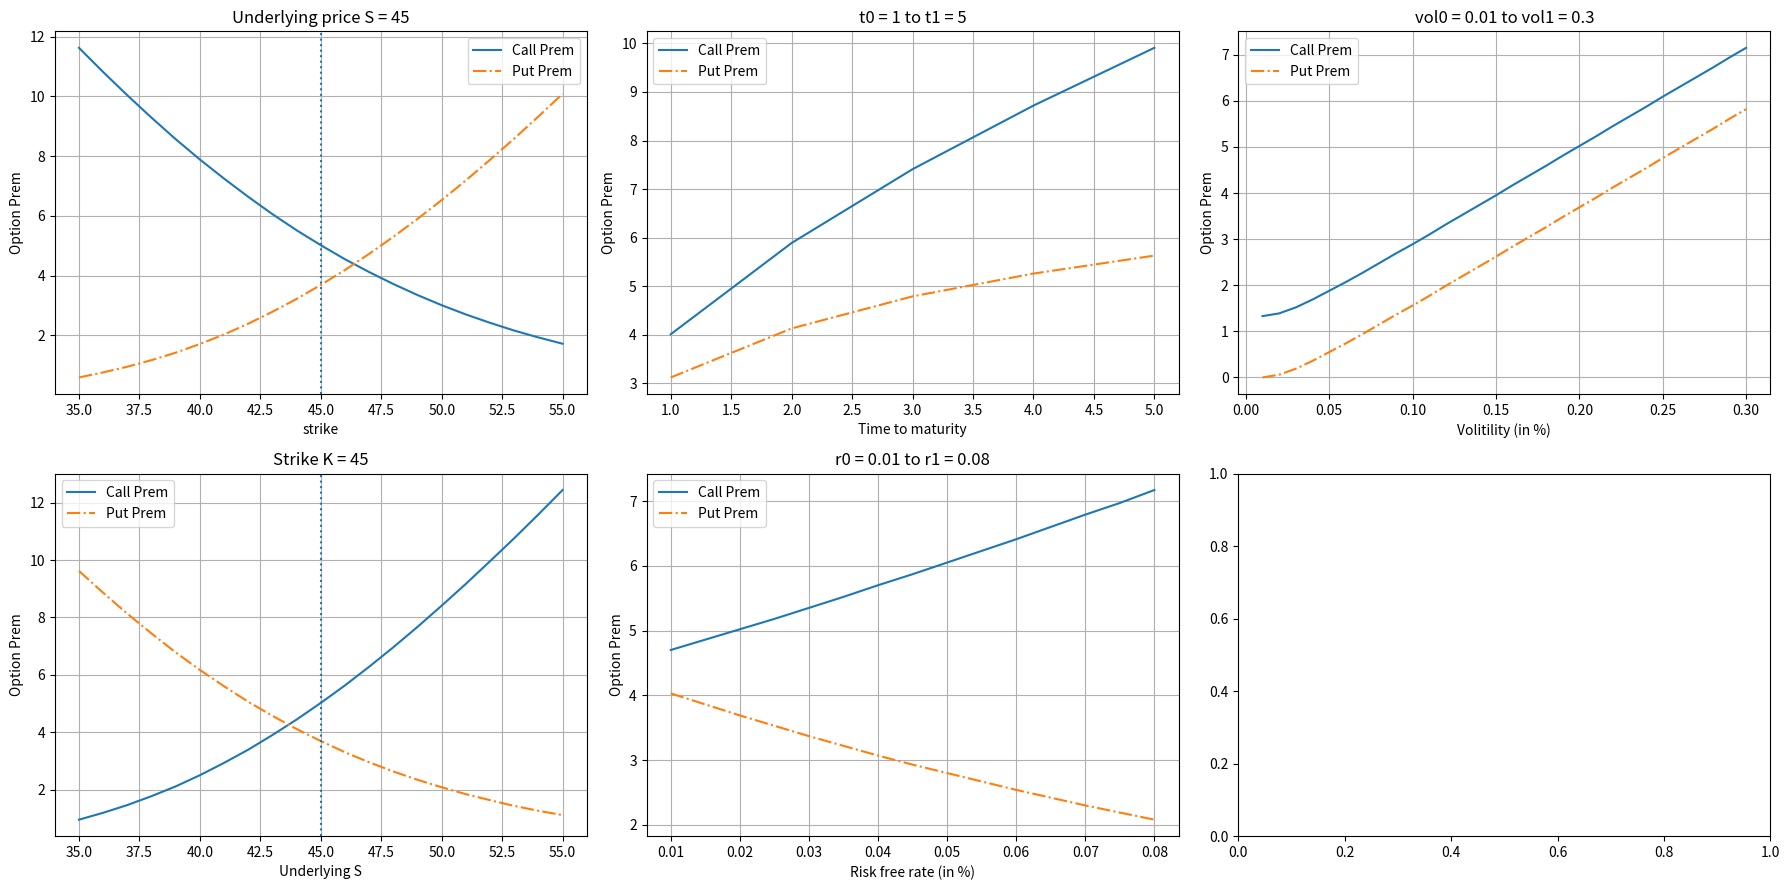

Write the Python code that produced this figure.
import math
from scipy.stats import norm

# C = S*N(d1) - K*e^(-rt) * N(d2) (max(S-K,0))
# P = K*e^(-rt) N(-d2) - S*N(-d1) (max(K-S,0))
# d1 = (ln(S/K) + (r + vol^2/2)t) / (vol * sqrt of t)
# d2 = d1 - vol * sqrt of t

# C = call option price (max(S-K,0))
# P = put option price (max(K-S,0))
# S = underlying
# K = strike
# r = risk free
# t = time to maturity in years
# N = a normal dist
# vol = implied vol
# N(d1) = delta -> probability of how far ITM the underlying price will be
# N(d2) = probability that the option expires ITM

S = 45 # underlying
K = 60 # strike
t = 0.8 # in years
r = 0.1 # in %
vol = 0.2 # in %

d1 = (math.log(S/K) + (r + vol**2/2)*t) / (vol * math.sqrt(t))
d2 = d1 - vol * math.sqrt(t)

C = S * norm.cdf(d1) - K * math.exp(-r*t) * norm.cdf(d2)
P = K * math.exp(-r*t) * norm.cdf(-d2) - S * norm.cdf(-d1)
    
# N(d1) = delta -> probability of how far ITM the underlying price will be
# N(d2) = probability that the option expires ITM
print("d1 = {:.5f}".format(d1))
print("Call N(d1) = {:.5f}".format(norm.cdf(d1)))
print("Call N(d2) = {:.5f}".format(norm.cdf(d2)))
print()
print("-d1 = {:.5f}".format(-d1))
print("Put N(-d1) = {:.5f}".format(norm.cdf(-d1)))
print("Put N(-d2) = {:.5f}".format(norm.cdf(-d2)))
print()
print("call option price = {:.2f}".format(C))
print("put option price = {:.2f}".format(P))

import pandas as pd
import numpy as np
import matplotlib.pyplot as plt

def callPrice(S, K, t, r, vol):
    d1 = (math.log(S/K) + (r + vol**2/2)*t) / (vol * math.sqrt(t))
    d2 = d1 - vol * math.sqrt(t)
    return S * norm.cdf(d1) - K * math.exp(-r*t) * norm.cdf(d2)

def putPrice(S, K, t, r, vol):
    d1 = (math.log(S/K) + (r + vol**2/2)*t) / (vol * math.sqrt(t))
    d2 = d1 - vol * math.sqrt(t)
    return K * math.exp(-r*t) * norm.cdf(-d2) - S * norm.cdf(-d1)


def changesInK(S, K, t, r, vol, strikeRangeFromS, ax):
    
    K_list = list()
    C_list = list()
    P_list = list()

    for strike in range(S-strikeRangeFromS, S+strikeRangeFromS+1):
        K_list.append(strike)
        C_list.append(round(callPrice(S,strike,t,r,vol),2))
        P_list.append(round(putPrice(S,strike,t,r,vol),2))
        
    data = {"K":K_list, "Call Prem":C_list, "Put Prem":P_list}
    df = pd.DataFrame(data=data)

    x = df["K"]
    y1 = df["Call Prem"]
    y2 = df["Put Prem"]
    ax.plot(x,y1)
    ax.plot(x,y2, "-.")
    ax.legend(df.columns[1:])
    ax.set_xlabel("strike")
    ax.set_ylabel("Option Prem")
    ax.axvline(x = S, linestyle="dotted")
    ax.set_title("Underlying price S = {}".format(S))
    ax.grid(True)

def changesInS(S, K, t, r, vol, SRangeFromK, ax):
    
    S_list = list()
    C_list = list()
    P_list = list()

    for i in range(K-SRangeFromK, K+SRangeFromK+1):
        S_list.append(i)
        C_list.append(round(callPrice(i,K,t,r,vol),2))
        P_list.append(round(putPrice(i,K,t,r,vol),2))
        
    data = {"S":S_list, "Call Prem":C_list, "Put Prem":P_list}
    df = pd.DataFrame(data=data)

    x = df["S"]
    y1 = df["Call Prem"]
    y2 = df["Put Prem"]
    ax.plot(x,y1)
    ax.plot(x,y2, "-.")
    ax.legend(df.columns[1:])
    ax.set_xlabel("Underlying S")
    ax.set_ylabel("Option Prem")
    ax.axvline(x = K, linestyle="dotted")
    ax.set_title("Strike K = {}".format(K))
    ax.grid(True)

def changesInT(S, K, T, r, vol, start, end, step, ax):
    
    t_list = list()
    
    i = start
    
    while i < end+step:
        t_list.append(i)
        i += step
    # print(t_list[-1])
    
    C_list = list()
    P_list = list()

    for i in t_list:
        C_list.append(round(callPrice(S,K,i,r,vol),2))
        P_list.append(round(putPrice(S,K,i,r,vol),2))
        
    data = {"t":t_list, "Call Prem":C_list, "Put Prem":P_list}
    df = pd.DataFrame(data=data)
    # print(df)

    x = df["t"]
    y1 = df["Call Prem"]
    y2 = df["Put Prem"]
    ax.plot(x,y1)
    ax.plot(x,y2, "-.")
    ax.legend(df.columns[1:])
    ax.set_xlabel("Time to maturity")
    ax.set_ylabel("Option Prem")
    # plt.axvline(x = K, linestyle="dotted")
    ax.set_title("t0 = {} to t1 = {}".format(start, end))
    ax.grid(True)

def changesInR(S, K, T, r, vol, start, end, step, ax):
    
    r_list = list()
    
    i = start
    
    while i < end+step:
        r_list.append(i)
        i += step
    # print(r_list[-1])

    
    C_list = list()
    P_list = list()

    for i in r_list:
        C_list.append(round(callPrice(S,K,T,i,vol),2))
        P_list.append(round(putPrice(S,K,T,i,vol),2))
        
    data = {"r":r_list, "Call Prem":C_list, "Put Prem":P_list}
    df = pd.DataFrame(data=data)
    # print(df)

    x = df["r"]
    y1 = df["Call Prem"]
    y2 = df["Put Prem"]
    ax.plot(x,y1)
    ax.plot(x,y2, "-.")
    ax.legend(df.columns[1:])
    ax.set_xlabel("Risk free rate (in %)")
    ax.set_ylabel("Option Prem")
    # plt.axvline(x = K, linestyle="dotted")
    ax.set_title("r0 = {} to r1 = {}".format(start, end))
    ax.grid(True)
    
def changesInVol(S, K, T, r, vol, start, end, step, ax):
    
    vol_list = list()
    
    i = start
    
    while i < end+step:
        vol_list.append(i)
        i += step
    # print(vol_list[-1])
    
    C_list = list()
    P_list = list()

    for i in vol_list:
        C_list.append(round(callPrice(S,K,T,r,i),2))
        P_list.append(round(putPrice(S,K,T,r,i),2))
        
    data = {"vol":vol_list, "Call Prem":C_list, "Put Prem":P_list}
    df = pd.DataFrame(data=data)
    # print(df.index.values)

    x = df["vol"]
    y1 = df["Call Prem"]
    y2 = df["Put Prem"]
    ax.plot(x,y1)
    ax.plot(x,y2, "-.")
    ax.legend(df.columns[1:])
    ax.set_xlabel("Volitility (in %)")
    ax.set_ylabel("Option Prem")
    # plt.axvline(x = K, linestyle="dotted")
    ax.set_title("vol0 = {} to vol1 = {}".format(start, end))
    ax.grid(True)

fig, axs = plt.subplots(2,3, figsize=(18, 9))

S = 45 # underlying
K = 45 # strike
t = 1.5 # in years
r = 0.02 # in %
vol = 0.2 # in %

#option price sensitivity to strike price = K
changesInK(S,K,t,r,vol,10,axs[0,0])

#option price sensitivity to underlying = S
changesInS(S,K,t,r,vol,10,axs[1,0])

#option price sensitivity to time = t
start = 1
end = 5
step = 1
changesInT(S,K,t,r,vol,start,end,step,axs[0,1])

#option price sensitivity to risk-free rate = r
start = 0.01
end = 0.08
step = 0.005
changesInR(S,K,t,r,vol,start,end,step,axs[1,1])

#option price sensitivity to volitility = vol
start = 0.01
end = 0.3
step = 0.01
changesInVol(S,K,t,r,vol,start,end,step,axs[0,2])

plt.tight_layout()
plt.show()

#Put-call Parity

def putCallParityTest(S,K,t,r,vol):
    #Call and present value of Strike = K
    call = round(callPrice(S,K,t,r,vol) + K * np.exp(-r*t),5)
    print("Call price + present value of strike price K = {:.2f}".format(call))

    #Put and current price of underlying = S
    put = round(putPrice(S,K,t,r,vol) + S,5)
    print("Put price + current price of underlying S = {:.2f}".format(put))
    
    print("Put-call parity test is {}".format(call == put))

putCallParityTest(S,K,t,r,vol)
